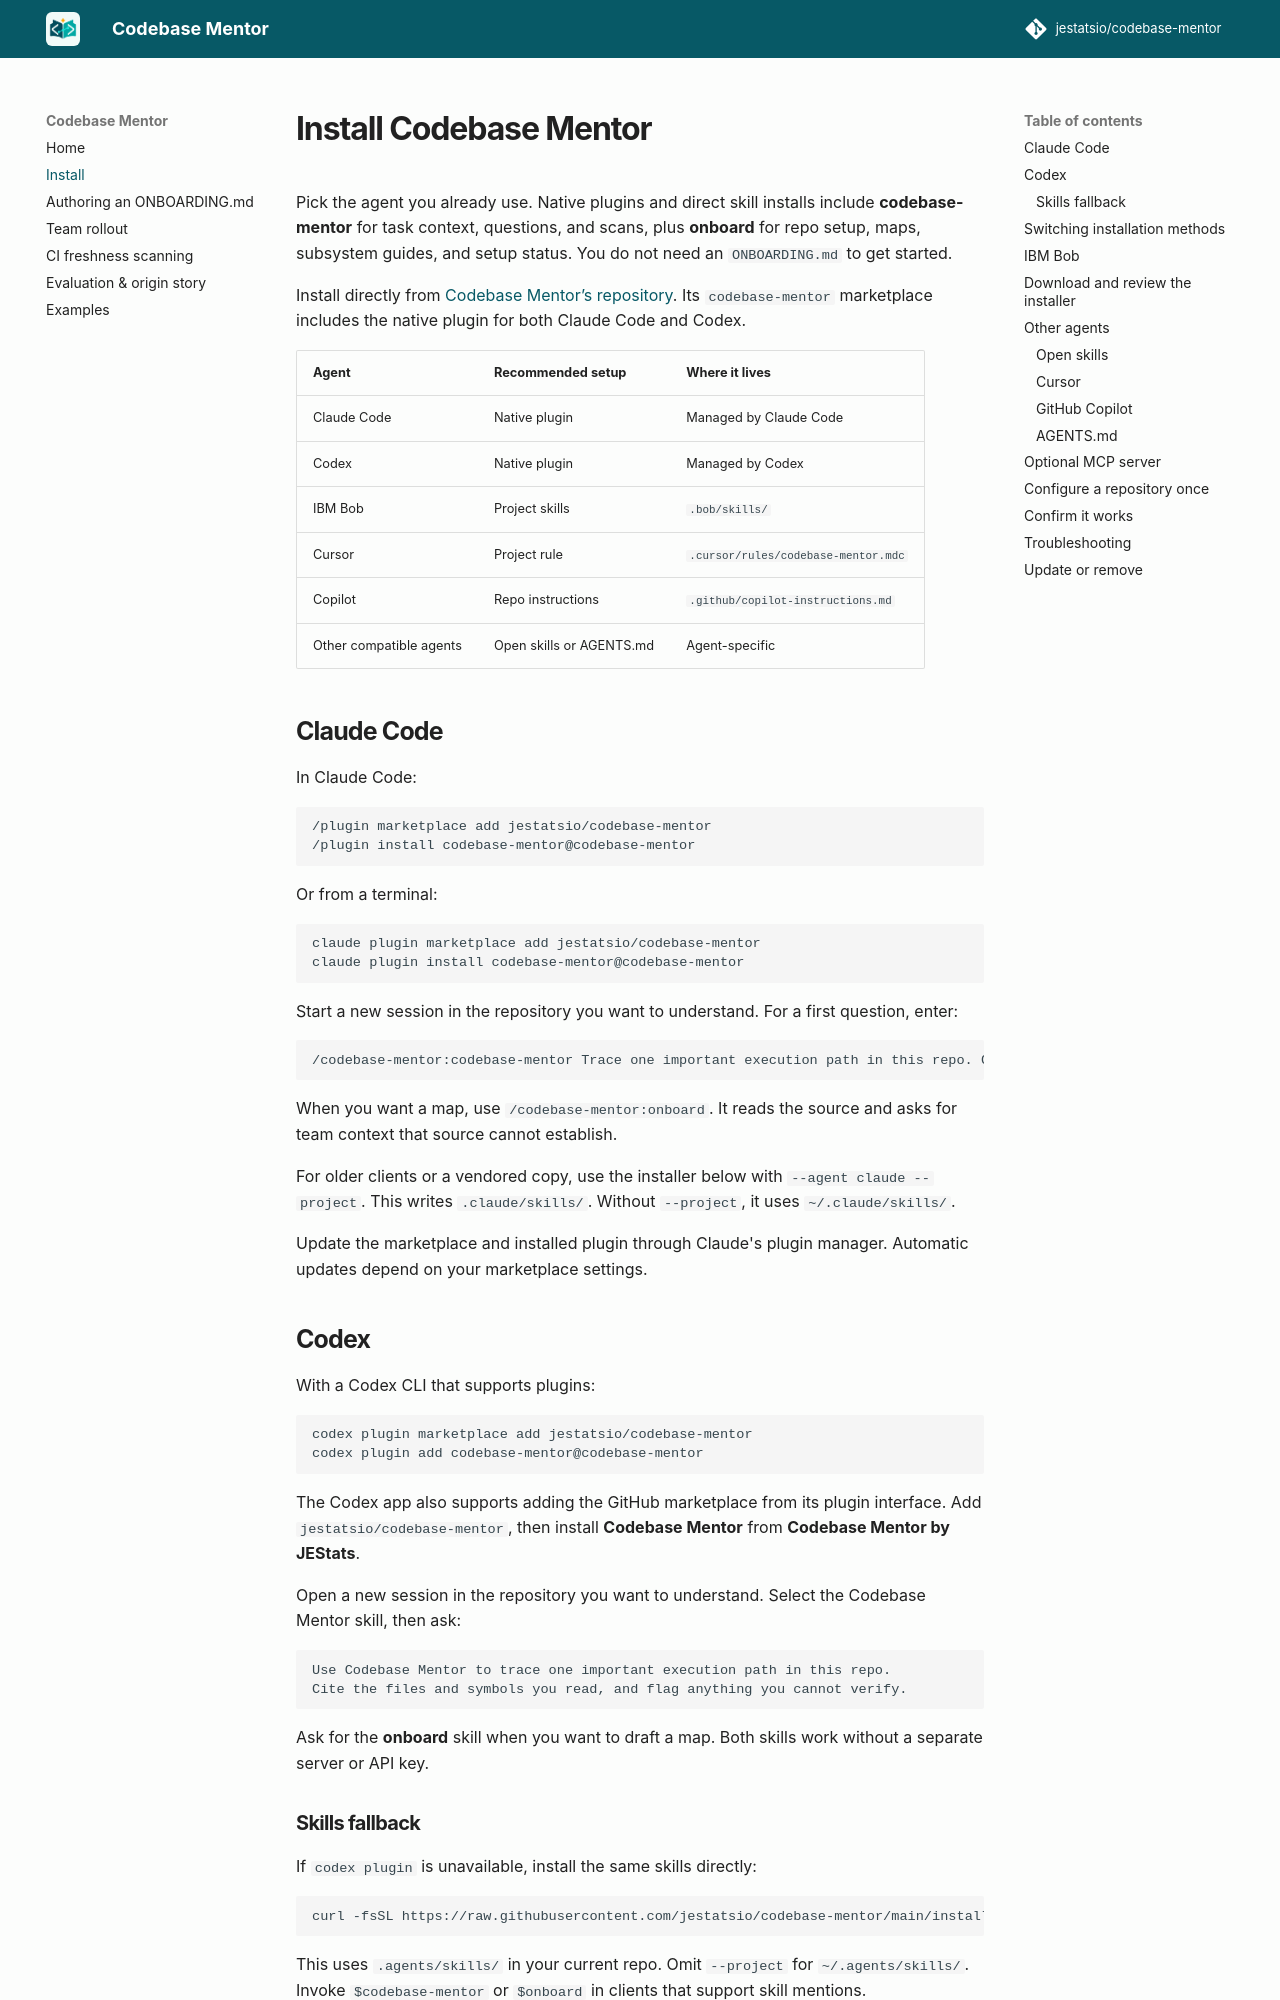

repository: jestatsio/codebase-mentor · page: install/index.html · generator: mkdocs

# Install Codebase Mentor

Pick the agent you already use. Native plugins and direct skill installs include **codebase-mentor** for task context, questions, and scans, plus **onboard** for repo setup, maps, subsystem guides, and setup status. You do not need an `ONBOARDING.md` to get started.

Install directly from [Codebase Mentor’s repository](https://github.com/jestatsio/codebase-mentor). Its `codebase-mentor` marketplace includes the native plugin for both Claude Code and Codex.

| Agent | Recommended setup | Where it lives |
| --- | --- | --- |
| Claude Code | Native plugin | Managed by Claude Code |
| Codex | Native plugin | Managed by Codex |
| IBM Bob | Project skills | `.bob/skills/` |
| Cursor | Project rule | `.cursor/rules/codebase-mentor.mdc` |
| Copilot | Repo instructions | `.github/copilot-instructions.md` |
| Other compatible agents | Open skills or AGENTS.md | Agent-specific |

## Claude Code

In Claude Code:

```text
/plugin marketplace add jestatsio/codebase-mentor
/plugin install codebase-mentor@codebase-mentor
```

Or from a terminal:

```bash
claude plugin marketplace add jestatsio/codebase-mentor
claude plugin install codebase-mentor@codebase-mentor
```

Start a new session in the repository you want to understand. For a first question, enter:

```text
/codebase-mentor:codebase-mentor Trace one important execution path in this repo. Cite the files and symbols you read, and flag anything you cannot verify.
```

When you want a map, use `/codebase-mentor:onboard`. It reads the source and asks for team context that source cannot establish.

For older clients or a vendored copy, use the installer below with `--agent claude --project`. This writes `.claude/skills/`. Without `--project`, it uses `~/.claude/skills/`.

Update the marketplace and installed plugin through Claude's plugin manager. Automatic updates depend on your marketplace settings.

## Codex

With a Codex CLI that supports plugins:

```bash
codex plugin marketplace add jestatsio/codebase-mentor
codex plugin add codebase-mentor@codebase-mentor
```

The Codex app also supports adding the GitHub marketplace from its plugin interface. Add `jestatsio/codebase-mentor`, then install **Codebase Mentor** from **Codebase Mentor by JEStats**.

Open a new session in the repository you want to understand. Select the Codebase Mentor skill, then ask:

```text
Use Codebase Mentor to trace one important execution path in this repo.
Cite the files and symbols you read, and flag anything you cannot verify.
```

Ask for the **onboard** skill when you want to draft a map. Both skills work without a separate server or API key.

### Skills fallback

If `codex plugin` is unavailable, install the same skills directly:

```bash
curl -fsSL https://raw.githubusercontent.com/jestatsio/codebase-mentor/main/install.sh | bash -s -- --agent codex --project
```

This uses `.agents/skills/` in your current repo. Omit `--project` for `~/.agents/skills/`. Invoke `$codebase-mentor` or `$onboard` in clients that support skill mentions.

Earlier Codebase Mentor installers wrote to `.codex/skills/` or `~/.codex/skills/`. If switching from those to a native plugin, remove only the old `codebase-mentor` and `onboard` directories you previously installed to avoid duplicate entries. The installer leaves old locations untouched.
